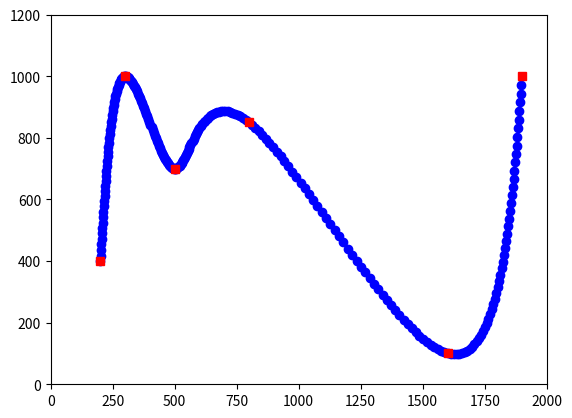

Source code (Python):
# This script is a demo of multiple Bezier curves which pass through user-defined checkpoints
# All curves connected smoothly through the matching of their first and second derivatives at endpoints
# This code is best understood when accompanied by the very useful notes on Cubic Splines from UCLA Math 149

import matplotlib.pyplot as plt
import numpy as np

# S does not contain all control points required for drawing the curves
# These are CHECKPOINTS which the curve must pass - additional control points need to be generated
S = np.array([  # Should be len > 1
    [200, 400],
    [300, 1000],
    [500, 700],
    [800, 850],
    [1600, 100],
    [1900, 1000]
    ])

# Number of intermediate draw points between each checkpoint
iterations = 50

# Interpolate using the Bernstein polynomial form
# Each control point is a 2D vector
def bernstein(control_points, t):
    t3, t2 = t ** 3, t ** 2
    p0, p1, p2, p3 = (control_points[0], control_points[1],
                        control_points[2], control_points[3])

    return p0 * (-t3 + 3 * t2 - 3 * t + 1) + p1 * (3 * t3 - 6 * t2 + 3
            * t) + p2 * (-3 * t3 + 3 * t2) + p3 * t3


Sx = np.array([point[0] for point in S])
Sy = np.array([point[1] for point in S])

# There are n + 1 points
n = len(S) - 1

# Generate coefficient matrix M
M = np.empty((n - 1, n - 1))

for i in range(1, n):
    row = np.zeros(n - 1)

    if i - 2 >= 0:
        row[i - 2] = 1
    row[i - 1] = 4
    if i <= n - 2:
        row[i] = 1

    M[i - 1] = row

# Generate constant matrix C needed for solving the system of equations later
# Two (n-1) row x 1 col matrices for each Sx and Sy values
Cx = np.empty((n - 1, 1))
Cy = np.empty((n - 1, 1))

for i in range(1, n):
    cx = 6 * Sx[i]
    cy = 6 * Sy[i]
    if i == 1:
        cx -= Sx[0]
        cy -= Sy[0]
    if i == n - 1:
        cx -= Sx[n]
        cy -= Sy[n]

    Cx[i - 1] = cx
    Cy[i - 1] = cy

# Generate solution matrix/array B, the collection of points needed to calculate all control points
Bx = np.linalg.solve(M, Cx)
By = np.linalg.solve(M, Cy)
B_between = np.array([np.concatenate((Bx[i], By[i])) for i in range(n - 1)])

B = np.empty((n + 1, 2))

# B in its current state do not contain first and last points (= first and last points of S)
for i in range(n - 1):
    B[i + 1] = B_between[i]

B[0] = S[0]
B[n] = S[n]

x, y = [], []

# Draw Bezier curves using each checkpoint in S and two intermediate points between each B point
for i in range(n):
    # First control point
    p0 = S[i]

    # Calculate two intermediate points between two neighbouring B points
    p1 = 2 / 3 * B[i] + 1 / 3 * B[i + 1]
    p2 = 1 / 3 * B[i] + 2 / 3 * B[i + 1]

    # Last control point
    p3 = S[i + 1]

    # Add screen coords for drawing
    for iter in range(iterations):
        bezier = bernstein(np.array([p0, p1, p2, p3]), iter
                           / iterations)
        x.append(bezier[0])
        y.append(bezier[1])

plt.plot(x, y, 'bo')

# Draw the actual checkpoints in red
x2, y2 = [], []

for s in S:
    x2.append(s[0])
    y2.append(s[1])

plt.plot(x2, y2, 'rs')

# Plot settings
plt.xlim([0, 2000])
plt.ylim([0, 1200])
plt.show()
